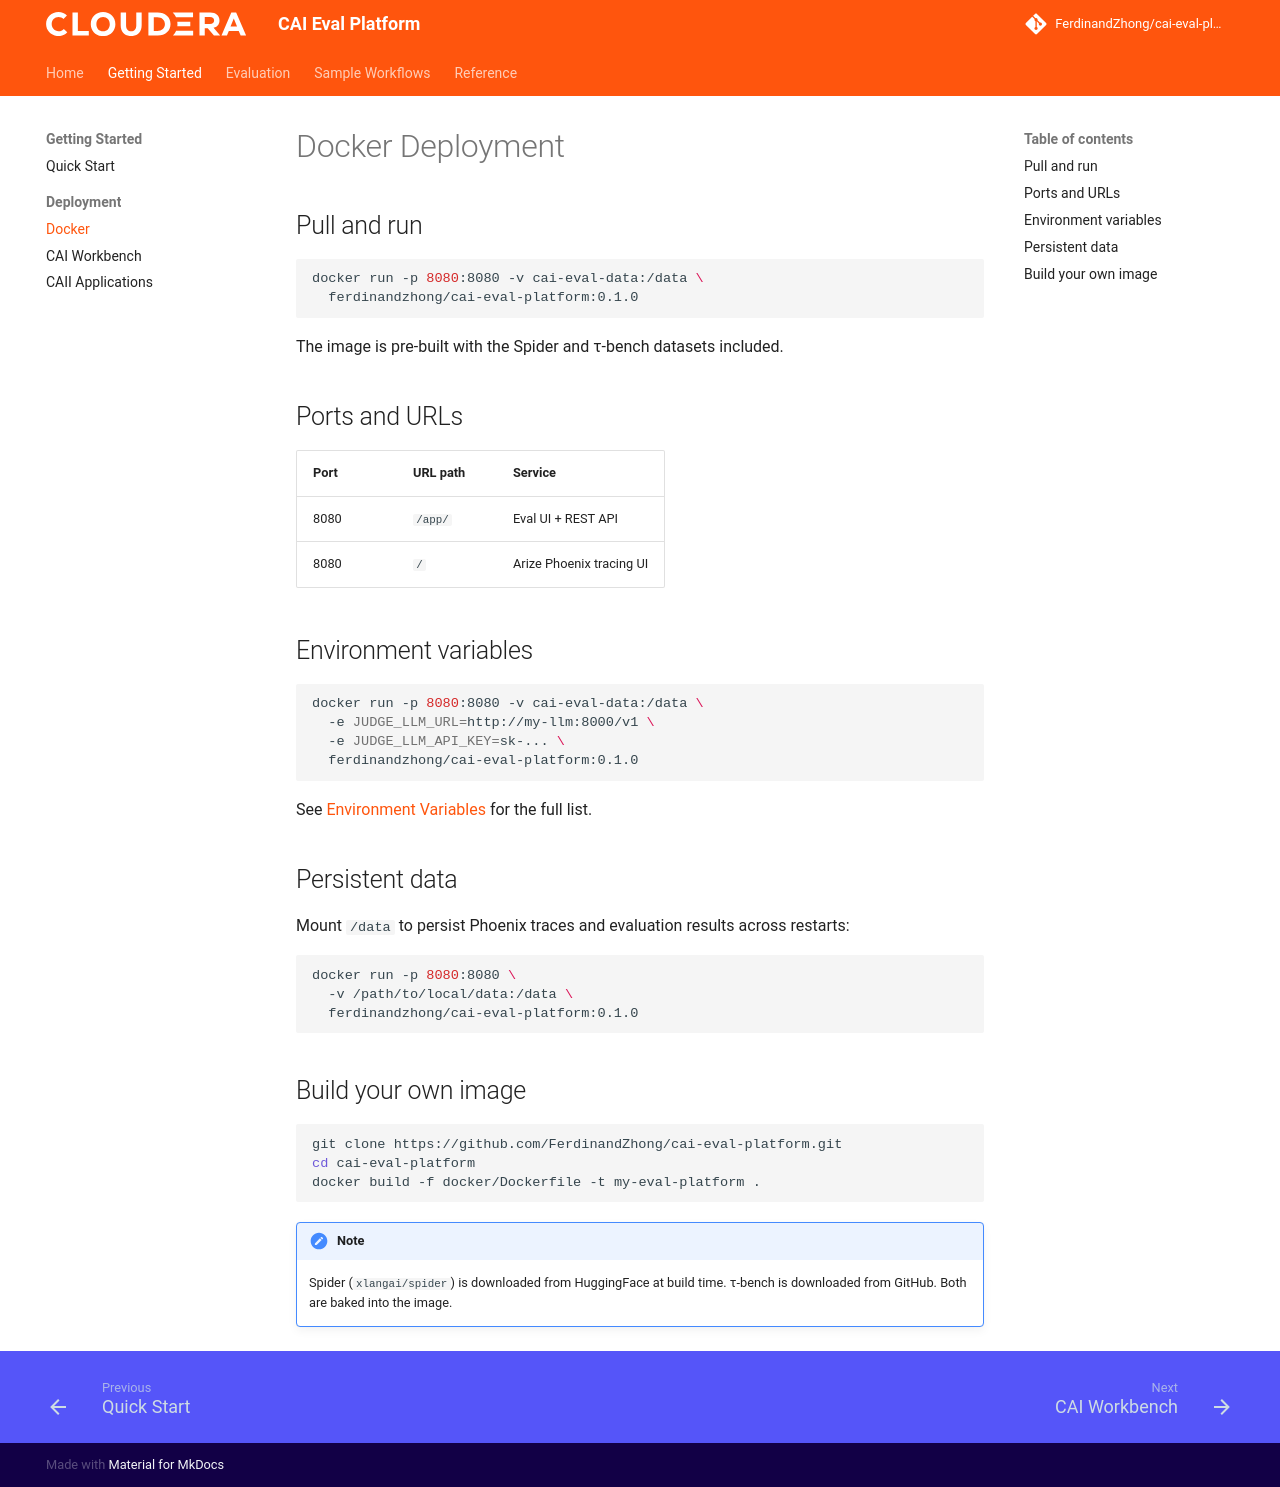

repository: FerdinandZhong/cai-eval-platform · page: getting_started/deploy_docker/index.html · generator: mkdocs

# Docker Deployment

## Pull and run

```bash
docker run -p 8080:8080 -v cai-eval-data:/data \
  ferdinandzhong/cai-eval-platform:0.1.0
```

The image is pre-built with the Spider and τ-bench datasets included.

## Ports and URLs

| Port | URL path | Service |
|------|----------|---------|
| 8080 | `/app/` | Eval UI + REST API |
| 8080 | `/` | Arize Phoenix tracing UI |

## Environment variables

```bash
docker run -p 8080:8080 -v cai-eval-data:/data \
  -e JUDGE_LLM_URL=http://my-llm:8000/v1 \
  -e JUDGE_LLM_API_KEY=sk-... \
  ferdinandzhong/cai-eval-platform:0.1.0
```

See [Environment Variables](../reference/env_vars.md) for the full list.

## Persistent data

Mount `/data` to persist Phoenix traces and evaluation results across restarts:

```bash
docker run -p 8080:8080 \
  -v /path/to/local/data:/data \
  ferdinandzhong/cai-eval-platform:0.1.0
```

## Build your own image

```bash
git clone https://github.com/FerdinandZhong/cai-eval-platform.git
cd cai-eval-platform
docker build -f docker/Dockerfile -t my-eval-platform .
```

!!! note
    Spider (`xlangai/spider`) is downloaded from HuggingFace at build time.
    τ-bench is downloaded from GitHub. Both are baked into the image.
